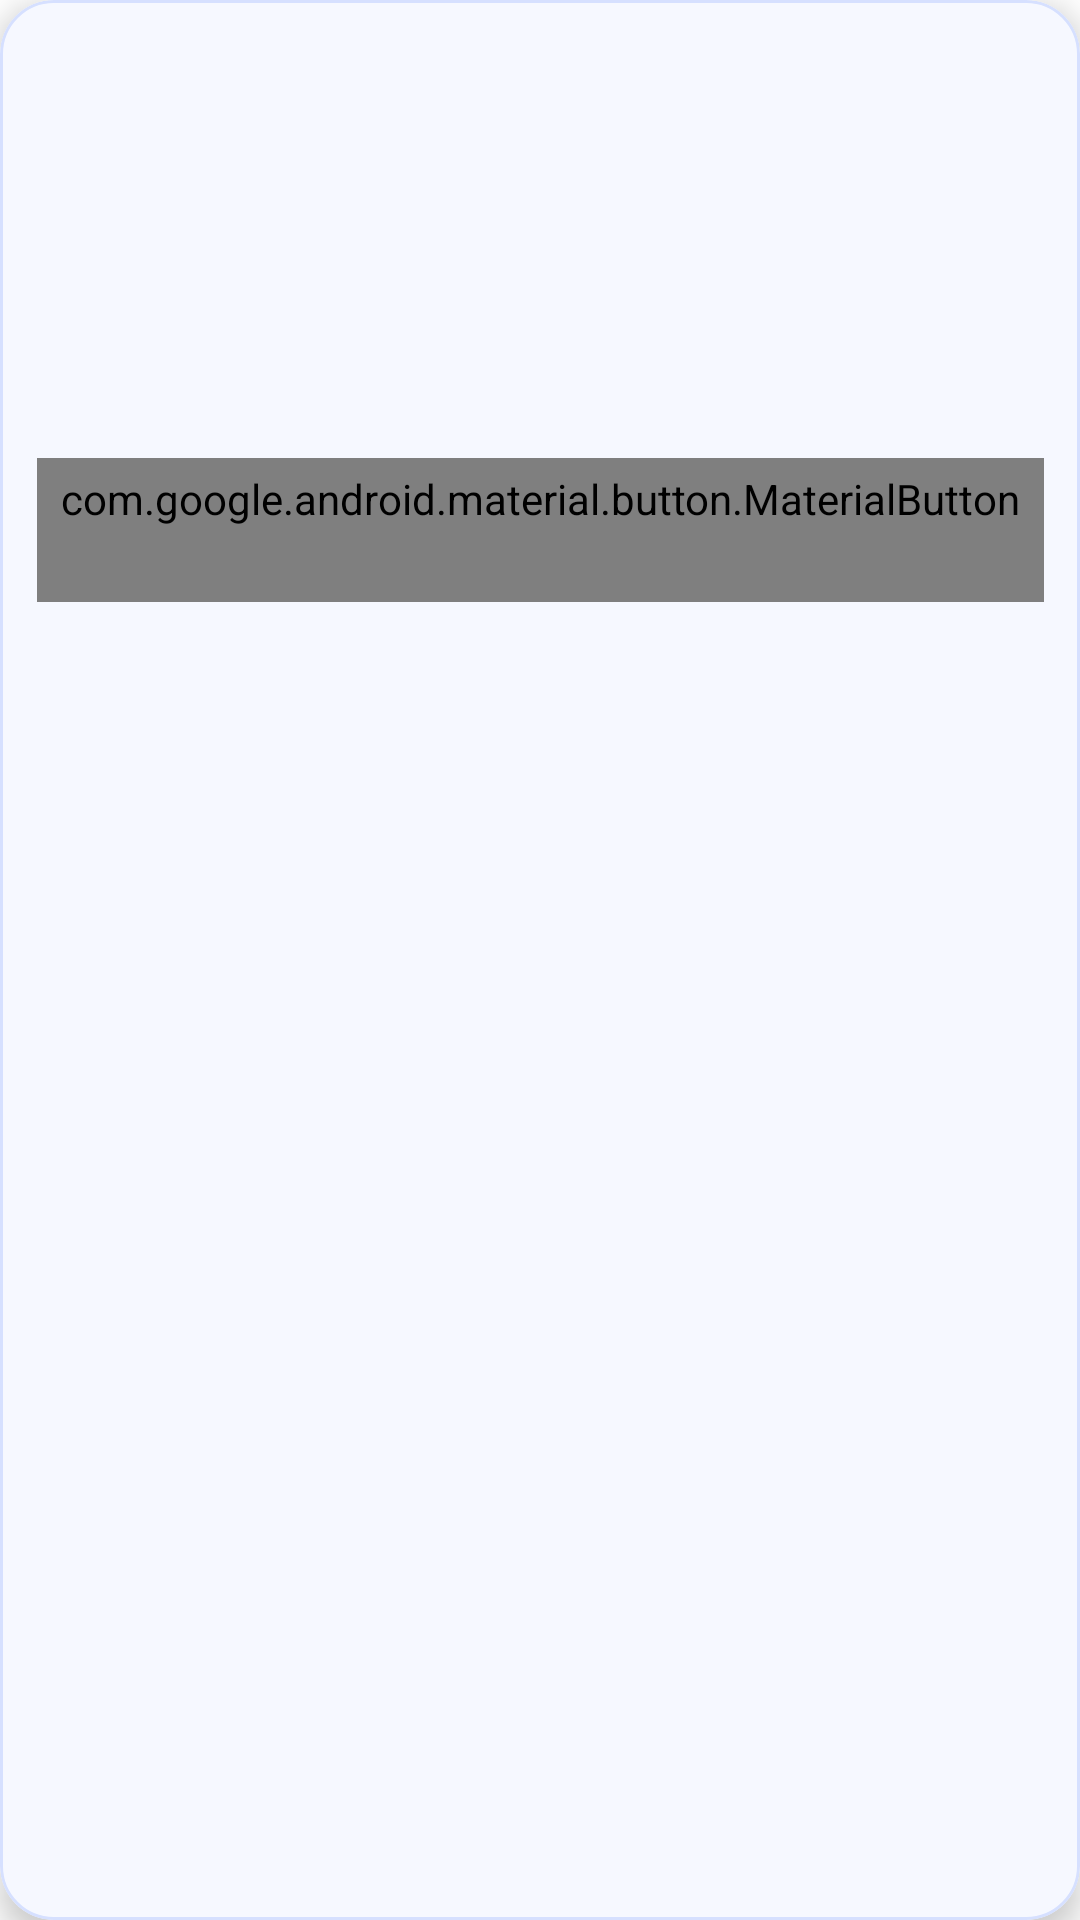

Here is an Android app screen rendered from its layout file. Give the layout XML and the strings, colors and styles it references.
<!-- AndroidManifest.xml: application theme Theme.Start -->
<!-- res/layout/layout_group_item.xml -->
<?xml version="1.0" encoding="utf-8"?>
<com.google.android.material.card.MaterialCardView xmlns:android="http://schemas.android.com/apk/res/android"
    xmlns:app="http://schemas.android.com/apk/res-auto"
    xmlns:tools="http://schemas.android.com/tools"
    android:id="@+id/content"
    android:layout_width="match_parent"
    android:layout_height="wrap_content"
    android:layout_margin="6dp"
    app:cardBackgroundColor="@color/card_surface"
    app:cardCornerRadius="18dp"
    app:cardElevation="6dp"
    app:strokeColor="@color/card_stroke"
    app:strokeWidth="1dp">

    <LinearLayout
        android:layout_width="match_parent"
        android:layout_height="wrap_content"
        android:gravity="bottom"
        android:orientation="vertical">

        <LinearLayout
            android:layout_width="match_parent"
            android:layout_height="wrap_content"
            android:orientation="horizontal">

            <LinearLayout
                android:layout_width="0dp"
                android:layout_height="wrap_content"
                android:layout_weight="1"
                android:gravity="center_vertical"
                android:paddingStart="15dp"
                android:paddingTop="15dp"
                android:paddingEnd="8dp"
                android:paddingBottom="12dp">

                <TextView
                    android:id="@+id/group_name"
                    android:layout_width="wrap_content"
                    android:layout_height="wrap_content"
                    android:layout_marginEnd="8dp"
                    android:textAppearance="?android:attr/textAppearanceMedium"
                    android:textColor="?android:attr/textColorPrimary"
                    android:textStyle="bold"
                    tools:text="@string/group_name" />

                <TextView
                    android:id="@+id/group_user"
                    android:layout_width="wrap_content"
                    android:layout_height="wrap_content"
                    android:textAppearance="?android:attr/textAppearanceSmall"
                    android:textColor="?android:attr/textColorSecondary"
                    tools:text="user name" />
            </LinearLayout>

            <androidx.appcompat.widget.AppCompatImageView
                android:id="@+id/edit"
                android:layout_width="wrap_content"
                android:layout_height="wrap_content"
                android:layout_gravity="top"
                android:background="?attr/selectableItemBackgroundBorderless"
                android:contentDescription="@string/edit"
                android:focusable="true"
                android:padding="12dp"
                app:srcCompat="@drawable/ic_image_edit" />

            <androidx.appcompat.widget.AppCompatImageView
                android:id="@+id/options"
                android:layout_width="wrap_content"
                android:layout_height="wrap_content"
                android:layout_gravity="top"
                android:background="?attr/selectableItemBackgroundBorderless"
                android:focusable="true"
                android:nextFocusLeft="@+id/container"
                android:padding="12dp"
                app:srcCompat="@drawable/ic_baseline_more_vert_24" />

        </LinearLayout>

        <LinearLayout
            android:layout_width="match_parent"
            android:layout_height="match_parent"
            android:layout_marginLeft="4dp"
            android:layout_marginRight="4dp"
            android:layout_marginBottom="4dp"
            android:gravity="bottom">

            <LinearLayout
                android:layout_width="0dp"
                android:layout_height="wrap_content"
                android:layout_marginBottom="8dp"
                android:layout_weight="1"
                android:gravity="bottom"
                android:orientation="vertical"
                android:paddingStart="12.5dp"
                android:paddingTop="8dp">

                <TextView
                    android:id="@+id/group_traffic"
                    android:layout_width="wrap_content"
                    android:layout_height="wrap_content"
                    android:textAppearance="?android:attr/textAppearanceSmall"
                    android:textColor="?attr/accentOrTextSecondary"
                    android:visibility="gone"
                    tools:text="@string/subscription_traffic" />

                <TextView
                    android:id="@+id/group_status"
                    android:layout_width="wrap_content"
                    android:layout_height="wrap_content"
                    android:textAppearance="?android:attr/textAppearanceSmall"
                    android:textColor="?attr/accentOrTextSecondary"
                    tools:text="@string/group_status_empty" />

            </LinearLayout>

            <FrameLayout
                android:layout_width="wrap_content"
                android:layout_height="wrap_content"
                android:layout_marginEnd="8dp">

                <com.google.android.material.progressindicator.CircularProgressIndicator
                    android:id="@+id/group_update_progress"
                    android:layout_width="40dp"
                    android:layout_height="40dp"
                    android:layout_gravity="center"
                    android:indeterminate="true"
                    android:visibility="gone"
                    app:indicatorSize="36dp"
                    app:trackThickness="3dp"
                    app:indicatorColor="?selectedColorPrimary" />

                <com.google.android.material.button.MaterialButton
                    android:id="@+id/group_update"
                    style="?attr/borderlessButtonStyle"
                    android:layout_width="wrap_content"
                    android:layout_height="wrap_content"
                    android:layout_gravity="center"
                    android:text="@string/group_update"
                    android:textColor="?accentOrTextSecondary" />
            </FrameLayout>
        </LinearLayout>

    </LinearLayout>

</com.google.android.material.card.MaterialCardView>
<!-- resources referenced by this layout -->
<resources>
  <color name="card_stroke">#D6E0FF</color>
  <color name="card_surface">@color/app_surface_alt</color>
  <string name="edit">Edit</string>
  <string name="group_name">Group name</string>
  <string name="group_status_empty">Empty group</string>
  <string name="group_update">Update</string>
  <string name="subscription_traffic">%s Used / %s Remaining</string>
  <style name="Theme.Start" parent="Theme.MaterialComponents.DayNight">
          <item name="android:navigationBarColor">@android:color/transparent</item>
          <item name="colorPrimary">@android:color/transparent</item>
          <item name="colorPrimaryDark">@android:color/transparent</item>
          <item name="android:backgroundDimEnabled">false</item>
          <item name="android:windowNoTitle">true</item>
          <item name="windowActionBar">false</item>
          <item name="windowNoTitle">true</item>
      </style>
  <color name="app_surface_alt">#F6F8FF</color>
</resources>
